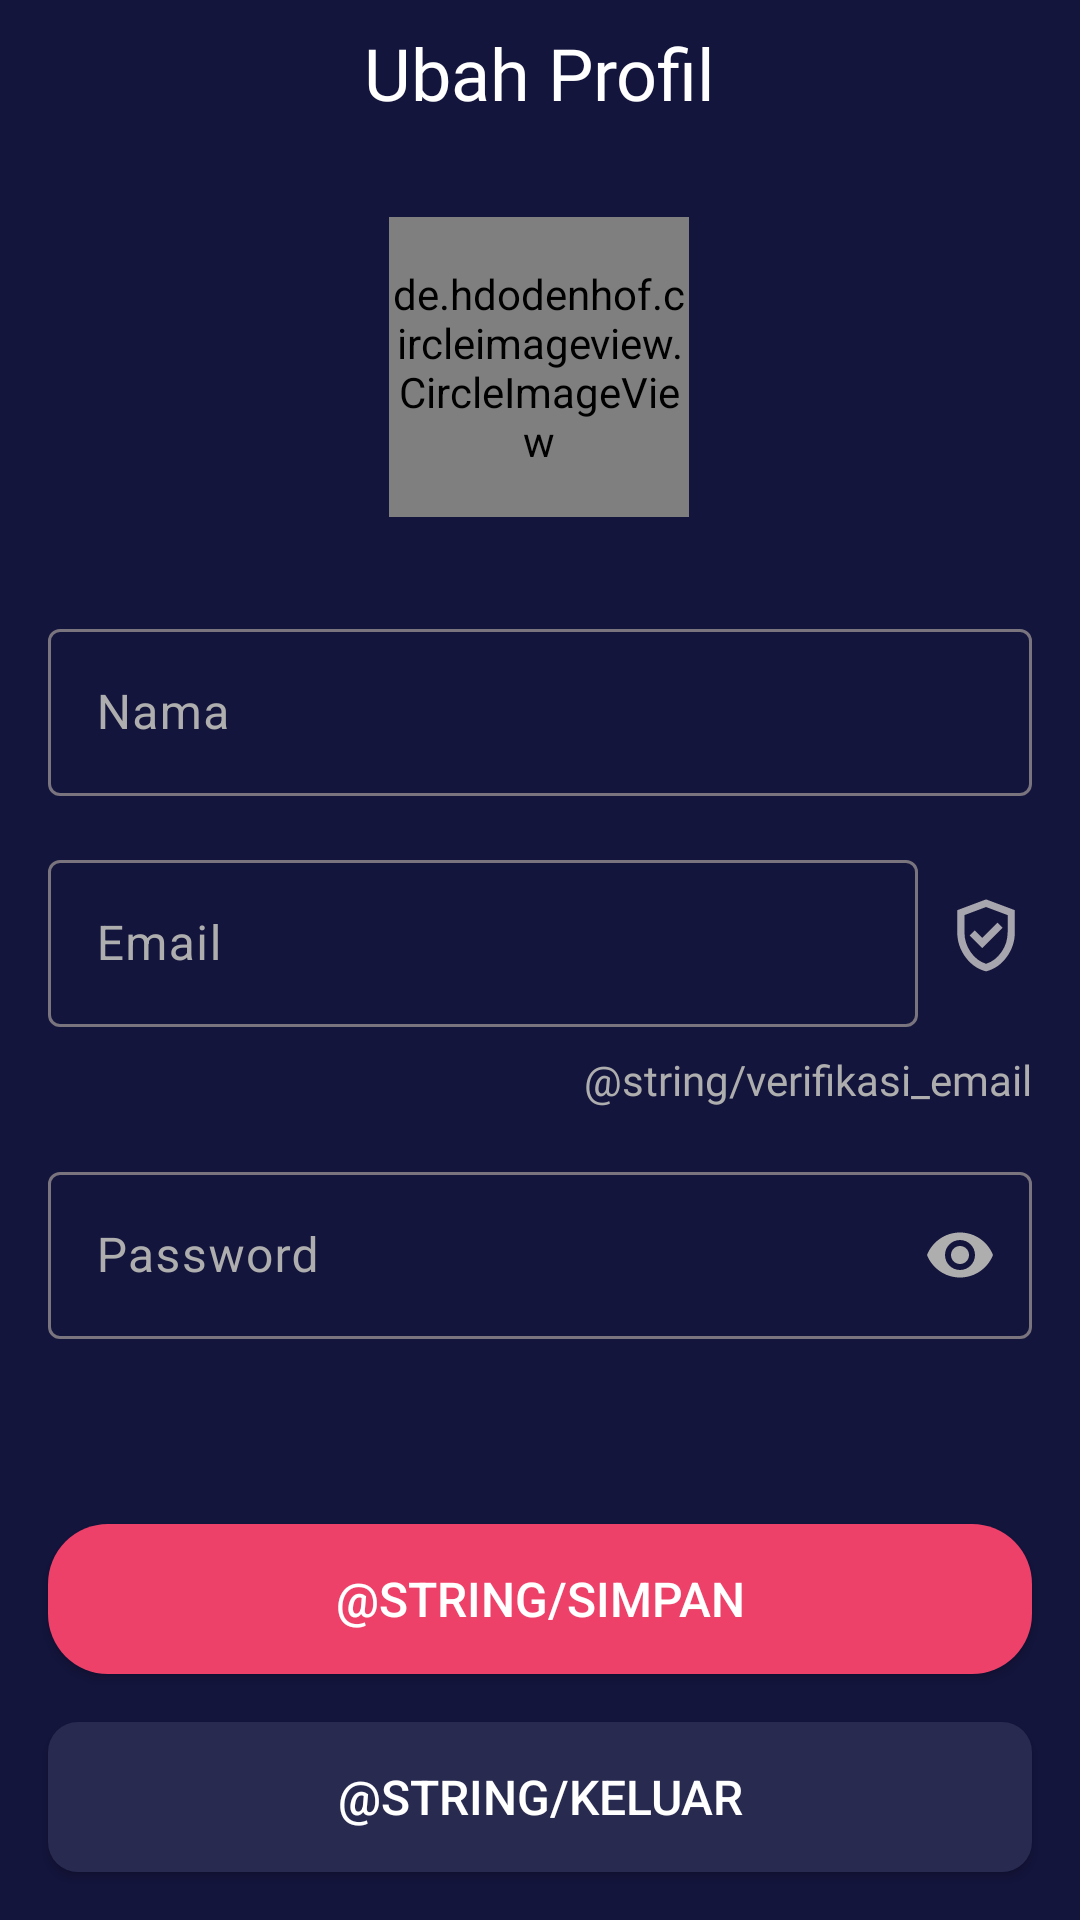

The Android layout XML behind this screen, and the referenced resources:
<!-- AndroidManifest.xml: application theme Theme.MOV -->
<!-- res/layout/fragment_profile.xml -->
<?xml version="1.0" encoding="utf-8"?>
<androidx.constraintlayout.widget.ConstraintLayout xmlns:android="http://schemas.android.com/apk/res/android"
    xmlns:app="http://schemas.android.com/apk/res-auto"
    xmlns:tools="http://schemas.android.com/tools"
    android:layout_width="match_parent"
    android:layout_height="match_parent"
    android:background="@color/background"
    tools:context=".view.profile.ProfileFragment">

    <TextView
        android:id="@+id/textView"
        android:layout_width="wrap_content"
        android:layout_height="wrap_content"
        android:layout_marginTop="8dp"
        android:fontFamily="@font/montserrat_bold"
        android:text="@string/edit_profile"
        android:textColor="@color/white"
        android:textSize="24sp"
        app:layout_constraintEnd_toEndOf="parent"
        app:layout_constraintStart_toStartOf="parent"
        app:layout_constraintTop_toTopOf="parent" />

    <ScrollView
        android:layout_width="match_parent"
        android:layout_height="0dp"
        android:layout_marginTop="16dp"
        android:layout_marginBottom="32dp"
        android:isScrollContainer="false"
        app:layout_constraintBottom_toTopOf="@+id/btnSave"
        app:layout_constraintEnd_toEndOf="parent"
        app:layout_constraintStart_toStartOf="parent"
        app:layout_constraintTop_toBottomOf="@id/textView">

        <androidx.constraintlayout.widget.ConstraintLayout
            android:layout_width="match_parent"
            android:layout_height="wrap_content">

            <ImageView
                android:id="@+id/ivVerified"
                android:layout_width="30dp"
                android:layout_height="30dp"
                android:layout_marginTop="32dp"
                android:layout_marginEnd="16dp"
                android:layout_weight="1"
                android:importantForAccessibility="no"
                android:src="@drawable/ic_unverified_user"
                app:layout_constraintEnd_toEndOf="parent"
                app:layout_constraintTop_toBottomOf="@+id/layoutName" />

            <de.hdodenhof.circleimageview.CircleImageView
                android:id="@+id/ivProfile"
                android:layout_width="100dp"
                android:layout_height="100dp"
                android:layout_marginStart="16dp"
                android:layout_marginTop="16dp"
                android:layout_marginEnd="16dp"
                android:background="@drawable/ic_user_pic"
                android:importantForAccessibility="no"
                app:layout_constraintEnd_toEndOf="parent"
                app:layout_constraintHorizontal_bias="0.498"
                app:layout_constraintStart_toStartOf="parent"
                app:layout_constraintTop_toTopOf="parent" />

            <ProgressBar
                android:id="@+id/loading"
                style="?android:attr/progressBarStyle"
                android:layout_width="0dp"
                android:layout_height="0dp"
                android:layout_marginHorizontal="16dp"
                android:indeterminate="true"
                android:indeterminateBehavior="repeat"
                android:indeterminateDuration="10"
                android:visibility="gone"
                app:layout_constraintBottom_toBottomOf="@+id/ivProfile"
                app:layout_constraintEnd_toEndOf="@+id/ivProfile"
                app:layout_constraintStart_toStartOf="@+id/ivProfile"
                app:layout_constraintTop_toTopOf="@+id/ivProfile" />

            <com.google.android.material.textfield.TextInputLayout
                android:id="@+id/layoutName"
                android:layout_width="match_parent"
                android:layout_height="wrap_content"
                android:layout_marginStart="16dp"
                android:layout_marginTop="32dp"
                android:layout_marginEnd="16dp"
                android:textColorHint="@color/whiteGrey"
                app:layout_constraintEnd_toEndOf="parent"
                app:layout_constraintStart_toStartOf="parent"
                app:layout_constraintTop_toBottomOf="@+id/ivProfile">

                <com.google.android.material.textfield.TextInputEditText
                    android:id="@+id/etName"
                    android:layout_width="match_parent"
                    android:layout_height="wrap_content"
                    android:hint="@string/name"
                    android:inputType="textPersonName"
                    android:textColor="@color/whiteGrey"
                    tools:layout_editor_absoluteX="31dp" />

            </com.google.android.material.textfield.TextInputLayout>
























            <com.google.android.material.textfield.TextInputLayout
                android:id="@+id/layoutEmail"
                android:layout_width="0dp"
                android:layout_height="wrap_content"
                android:layout_marginStart="16dp"
                android:layout_marginTop="16dp"
                android:layout_marginEnd="8dp"
                android:textColorHint="@color/whiteGrey"
                app:layout_constraintEnd_toStartOf="@+id/ivVerified"
                app:layout_constraintStart_toStartOf="parent"
                app:layout_constraintTop_toBottomOf="@+id/layoutName">

                <com.google.android.material.textfield.TextInputEditText
                    android:id="@+id/etEmail"
                    android:layout_width="match_parent"
                    android:layout_height="wrap_content"
                    android:hint="@string/email"
                    android:inputType="textEmailAddress"
                    android:textColor="@color/whiteGrey"
                    tools:layout_editor_absoluteX="31dp" />

            </com.google.android.material.textfield.TextInputLayout>

            <TextView
                android:id="@+id/btnEmailVerification"
                android:layout_width="wrap_content"
                android:layout_height="wrap_content"
                android:layout_marginTop="8dp"
                android:layout_marginEnd="16dp"
                android:text="@string/verifikasi_email"
                android:fontFamily="@font/montserrat"
                android:textColor="@color/whiteGrey"
                android:textSize="14sp"
                app:layout_constraintEnd_toEndOf="parent"
                app:layout_constraintTop_toBottomOf="@+id/layoutEmail" />

            <com.google.android.material.textfield.TextInputLayout
                android:id="@+id/layoutPass"
                android:layout_width="match_parent"
                android:layout_height="wrap_content"
                android:layout_marginStart="16dp"
                android:layout_marginTop="16dp"
                android:layout_marginEnd="16dp"
                android:textColorHint="@color/whiteGrey"
                app:layout_constraintEnd_toEndOf="parent"
                app:layout_constraintStart_toStartOf="parent"
                app:layout_constraintTop_toBottomOf="@+id/btnEmailVerification"
                app:passwordToggleEnabled="true"
                app:passwordToggleTint="@color/whiteGrey">

                <com.google.android.material.textfield.TextInputEditText
                    android:id="@+id/etPassword"
                    android:layout_width="match_parent"
                    android:layout_height="wrap_content"
                    android:hint="@string/password"
                    android:inputType="textPassword"
                    android:textColor="@color/whiteGrey"
                    tools:layout_editor_absoluteX="31dp" />

            </com.google.android.material.textfield.TextInputLayout>

            <ImageView
                android:id="@+id/btnDelete"
                android:layout_width="wrap_content"
                android:layout_height="wrap_content"
                android:layout_marginStart="80dp"
                android:importantForAccessibility="no"
                android:src="@drawable/ic_btn_delete"
                android:visibility="invisible"
                app:layout_constraintBottom_toBottomOf="@+id/ivProfile"
                app:layout_constraintStart_toStartOf="@+id/ivProfile" />

        </androidx.constraintlayout.widget.ConstraintLayout>

    </ScrollView>

    <androidx.appcompat.widget.AppCompatButton
        android:id="@+id/btnSave"
        android:layout_width="0dp"
        android:layout_height="50dp"
        android:layout_marginStart="16dp"
        android:layout_marginEnd="16dp"
        android:layout_marginBottom="16dp"
        android:background="@drawable/btn_pink"
        android:gravity="center"
        android:text="@string/simpan"
        android:textColor="@color/white"
        android:textSize="16sp"
        app:layout_constraintBottom_toTopOf="@+id/btnSignOut"
        app:layout_constraintEnd_toEndOf="parent"
        app:layout_constraintStart_toStartOf="parent" />

    <androidx.appcompat.widget.AppCompatButton
        android:id="@+id/btnSignOut"
        android:layout_width="0dp"
        android:layout_height="50dp"
        android:layout_marginStart="16dp"
        android:layout_marginEnd="16dp"
        android:layout_marginBottom="16dp"
        android:background="@drawable/btn_blue_grey"
        android:gravity="center"
        android:text="@string/keluar"
        android:textColor="@color/white"
        android:textSize="16sp"
        app:layout_constraintBottom_toBottomOf="parent"
        app:layout_constraintEnd_toEndOf="parent"
        app:layout_constraintHorizontal_bias="0.0"
        app:layout_constraintStart_toStartOf="parent" />

</androidx.constraintlayout.widget.ConstraintLayout>
<!-- resources referenced by this layout -->
<resources>
  <color name="background">#14153D</color>
  <color name="white">#FFFFFFFF</color>
  <color name="whiteGrey">#AEAEAE</color>
  <!-- drawable btn_blue_grey (drawable) -->
  <?xml version="1.0" encoding="utf-8"?>
  <shape xmlns:android="http://schemas.android.com/apk/res/android"
      android:shape="rectangle">
  
      <solid android:color="@color/colorBlueGrey"/>
      <corners android:radius="10dp"/>
  
  </shape>
  <!-- drawable btn_pink (drawable) -->
  <?xml version="1.0" encoding="utf-8"?>
  <shape xmlns:android="http://schemas.android.com/apk/res/android"
      android:shape="rectangle">
  
      <solid android:color="@color/colorPink"/>
      <corners android:radius="20dp"/>
  
  </shape>
  <!-- drawable ic_btn_delete (drawable) -->
  <vector xmlns:android="http://schemas.android.com/apk/res/android"
      android:width="30dp"
      android:height="30dp"
      android:viewportWidth="30"
      android:viewportHeight="30">
    <path
        android:pathData="M15,15m-15,0a15,15 0,1 1,30 0a15,15 0,1 1,-30 0"
        android:fillColor="#ED4169"/>
    <group>
      <clip-path
          android:pathData="M3.5,3.5h23v23h-23z"/>
      <path
          android:strokeWidth="1"
          android:pathData="M11.707,12.9L12.4,12.207L14.646,14.454L15,14.807L15.354,14.454L17.6,12.207L18.293,12.9L16.046,15.146L15.693,15.5L16.046,15.854L18.293,18.1L17.6,18.793L15.354,16.546L15,16.193L14.646,16.546L12.4,18.793L11.707,18.1L13.954,15.854L14.307,15.5L13.954,15.146L11.707,12.9ZM8.5,9V8.5H8H7.5V7.5H12H12.5V7V6.5H17.5V7V7.5H18H22.5V8.5H22H21.5V9V22C21.5,22.416 21.358,22.76 21.059,23.059C20.76,23.358 20.416,23.5 20,23.5H10C9.584,23.5 9.24,23.358 8.941,23.059C8.642,22.76 8.5,22.416 8.5,22V9ZM20.5,9V8.5H20H10H9.5V9V22V22.5H10H20H20.5V22V9Z"
          android:fillColor="#ffffff"
          android:strokeColor="#ffffff"/>
    </group>
  </vector>
  <!-- drawable ic_unverified_user (drawable) -->
  <vector xmlns:android="http://schemas.android.com/apk/res/android"
      android:width="25dp"
      android:height="25dp"
      android:viewportWidth="25"
      android:viewportHeight="25">
    <group>
      <clip-path
          android:pathData="M0.236,0.049h24v24h-24z"/>
      <path
          android:pathData="M11.186,15.599L16.836,9.949L15.411,8.524L11.186,12.749L9.086,10.649L7.661,12.074L11.186,15.599ZM12.236,22.049C9.919,21.466 8.007,20.137 6.499,18.062C4.99,15.987 4.236,13.682 4.236,11.149V5.049L12.236,2.049L20.236,5.049V11.149C20.236,13.682 19.482,15.987 17.974,18.062C16.465,20.137 14.553,21.466 12.236,22.049ZM12.236,19.949C13.969,19.399 15.403,18.299 16.536,16.649C17.669,14.999 18.236,13.166 18.236,11.149V6.424L12.236,4.174L6.236,6.424V11.149C6.236,13.166 6.803,14.999 7.936,16.649C9.069,18.299 10.503,19.399 12.236,19.949Z"
          android:fillColor="#A7A5AD"/>
    </group>
  </vector>
  <!-- drawable ic_user_pic (drawable) -->
  <vector xmlns:android="http://schemas.android.com/apk/res/android"
      android:width="150dp"
      android:height="150dp"
      android:viewportWidth="150"
      android:viewportHeight="150">
    <path
        android:pathData="M75,75m-75,0a75,75 0,1 1,150 0a75,75 0,1 1,-150 0"
        android:fillColor="#292A50"/>
    <path
        android:pathData="M75,47m-18,0a18,18 0,1 1,36 0a18,18 0,1 1,-36 0"
        android:fillColor="#4D4E78"/>
    <path
        android:pathData="M111,106.08C111,125.96 93,118 75,121.5C54.5,116 39,125.96 39,106.08C39,86.2 55.12,70.08 75,70.08C94.88,70.08 111,86.2 111,106.08Z"
        android:fillColor="#4D4E78"/>
  </vector>
  <string name="edit_profile">Ubah Profil</string>
  <string name="email">Email</string>
  <string name="name">Nama</string>
  <string name="password">Password</string>
  <string name="username">Username</string>
  <style name="Theme.MOV" parent="Base.Theme.MOV" />
  <color name="colorBlueGrey">#292A50</color>
  <color name="colorPink">#ED4169</color>
  <style name="Base.Theme.MOV" parent="Theme.Material3.DayNight.NoActionBar">
          
          
      </style>
</resources>
